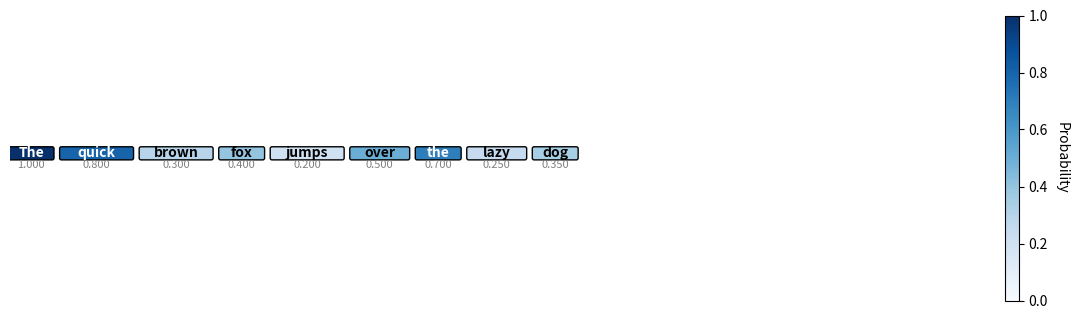

Generate this figure with matplotlib: (Note: this script raises an exception after producing the figure.)
import matplotlib.pyplot as plt
import matplotlib.colors as mcolors
import numpy as np
from matplotlib.patches import FancyBboxPatch

def visualize_text_with_probability(texts, probabilities, colormap='Blues', 
                                  figsize=(12, 6), save_path=None):
    """
    可视化显示文本及其对应的概率，用颜色深浅表示概率高低
    
    参数:
    texts: list of str, 要显示的文本列表
    probabilities: list of float, 对应的概率列表
    colormap: str, 颜色映射名称
    figsize: tuple, 图形尺寸
    save_path: str, 保存路径，如果为None则不保存
    """
    
    # 验证输入
    if len(texts) != len(probabilities):
        raise ValueError("文本列表和概率列表长度必须相同")
    
    # 创建图形
    fig, ax = plt.subplots(1, 1, figsize=figsize)
    
    # 创建颜色映射
    cmap = plt.get_cmap(colormap)
    # norm = mcolors.Normalize(vmin=min(probabilities), vmax=max(probabilities))
    norm = mcolors.Normalize(vmin=0.0, vmax=1.0)
    
    # 设置初始位置
    x_pos = 0
    y_pos = 0.5
    max_width = 10  # 每行最大宽度
    
    # 为每个文本创建带颜色的框
    for text, prob in zip(texts, probabilities):
        # 获取颜色
        color = cmap(norm(prob))
        
        # 估算文本宽度
        text_width = len(text) * 0.15
        
        # 如果当前行放不下，换行
        if x_pos + text_width > max_width:
            x_pos = 0
            y_pos -= 0.15
        
        # 创建带圆角的文本框
        bbox = FancyBboxPatch(
            (x_pos, y_pos), text_width, 0.1,
            boxstyle="round,pad=0.02",
            facecolor=color,
            edgecolor='black',
            linewidth=1
        )
        
        ax.add_patch(bbox)
        
        # 添加文本
        ax.text(
            x_pos + text_width / 2, y_pos + 0.05,
            text,
            ha='center', va='center',
            fontsize=10,
            weight='bold',
            color='white' if prob > (max(probabilities) + min(probabilities)) / 2 else 'black'
        )
        
        # 在文本下方显示概率值
        ax.text(
            x_pos + text_width / 2, y_pos - 0.02,
            f'{prob:.3f}',
            ha='center', va='top',
            fontsize=8,
            color='gray'
        )
        
        x_pos += text_width + 0.1
    
    # 设置图形属性
    ax.set_xlim(0, max_width)
    ax.set_ylim(0, 1)
    ax.set_aspect('equal')
    ax.axis('off')
    
    # 添加颜色条
    sm = plt.cm.ScalarMappable(cmap=cmap, norm=norm)
    sm.set_array([])
    cbar = plt.colorbar(sm, ax=ax, shrink=0.5, aspect=20)
    cbar.set_label('Probability', rotation=270, labelpad=15)
    
    plt.tight_layout()
    
    # 保存图片
    if save_path:
        plt.savefig(save_path, dpi=300, bbox_inches='tight')
        print(f"图片已保存到: {save_path}")
    
    plt.close()  # 关闭图形，释放内存

# 示例用法
if __name__ == "__main__":
    # 示例数据
    example_texts = ["The", "quick", "brown", "fox", "jumps", "over", "the", "lazy", "dog"]
    example_probs = [1.0, 0.8, 0.3, 0.4, 0.2, 0.5, 0.7, 0.25, 0.35]
    
    # 保存为图片文件
    visualize_text_with_probability(example_texts, example_probs, 
                                  save_path='./visual_jpg/text_probability_visualization.png')
    
    # 中文示例
    chinese_texts = ["今天", "天气", "很好", "我们", "去", "公园", "散步"]
    chinese_probs = [0.9, 0.7, 0.6, 0.8, 0.5, 0.4, 0.3]
    
    visualize_text_with_probability(chinese_texts, chinese_probs,
                                  save_path='./visual_jpg/chinese_text_probability.png')
